Run: headless pygame with SDL's dummy video driver; simulated clock (each Clock.tick advances the game by its frame time, no real sleeping); random seed 0; keys injected as events and as key.get_pressed() state; no mouse input.
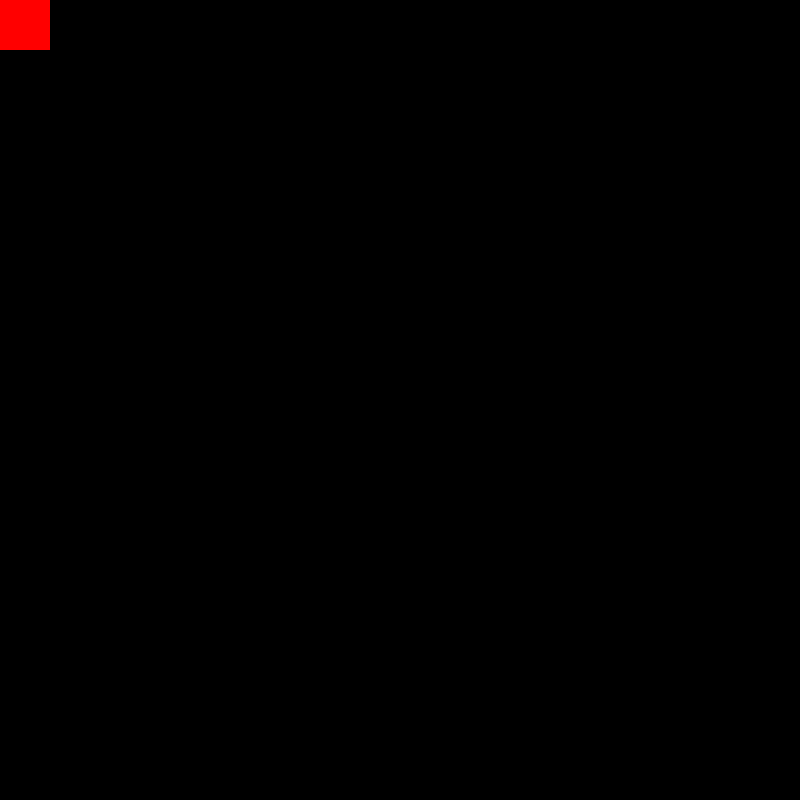
Frame 1 of 4 · flips 1–60 · no input
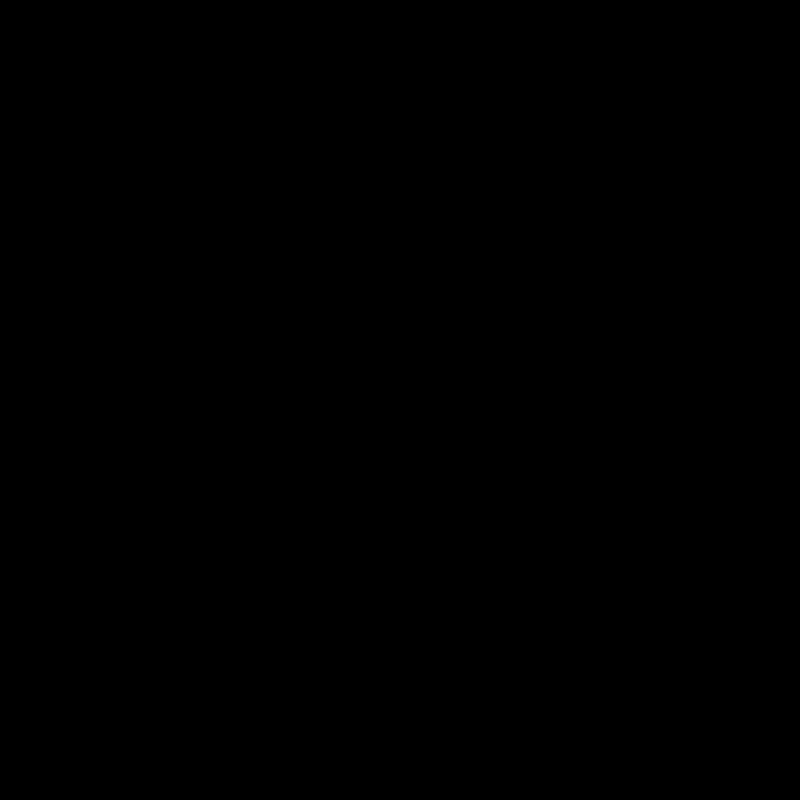
Frame 2 of 4 · flips 61–180 · tapped SPACE, RETURN · held RIGHT (→), D
Frame 3 of 4 · flips 181–300 · held DOWN (↓), S · screen unchanged from frame 2, image omitted
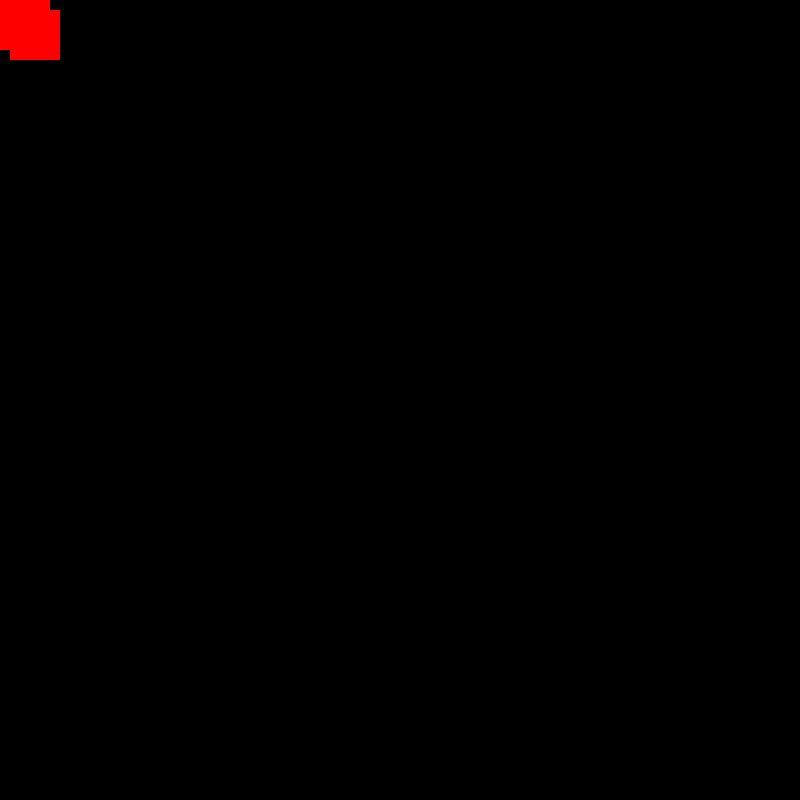
Frame 4 of 4 · flips 301–420 · held LEFT (←), A, UP (↑), W

The pygame program that drew these frames:

import pygame 
# initialize pygame engine
pygame.init()

# defines colors 
black = (0,0,0)
white = (255,255,255)
red = (255,0,0)

# initialize other variables  
screenSize = (800,800)
width = 50 
height = 50 
x = 0 
y = 0 

# define objects

# display screen
screen = pygame.display.set_mode(screenSize)
# initialize what is writeen at the top of the title-bar 
pygame.display.set_caption('My First Game')

# condition
carryOn = True

# clock will be used to update how quickly screen updates (FPS)
clock = pygame.time.Clock()

# Main game loop, while carryOn is True, game will run 
while carryOn:
	# For loop get all events that happen
	for event in pygame.event.get():
		# pygame.QUIT is the event where you press x on the top left of title-bar
		if event.type == pygame.QUIT:
			carryOn = False 

	# GAME LOGIC



	# DRAWING STUFF 
	screen.fill(black)
	player = pygame.draw.rect(screen, red, [x, y, width, height],0)
	
	keys = pygame.key.get_pressed()  # This will give us a dictonary where each key has a value of 1 or 0. Where 1 is pressed and 0 is not pressed.

	if keys[pygame.K_LEFT]: # We can check if a key is pressed like this
		x -= 10
	if keys[pygame.K_RIGHT]:
		x += 10 
	if keys[pygame.K_UP]:
		y -= 10
	if keys[pygame.K_DOWN]:
		y += 10 
	pygame.draw.rect(screen, (255,0,0), (x, y, width, height))   

	## UPDATE SCREEN AND FPS  
	pygame.display.update()
	clock.tick(60)

# exit game engine after you exit the game 
pygame.quit()
